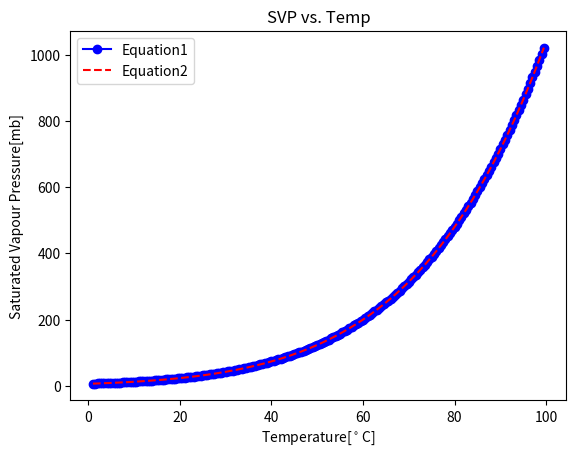

This chart was generated by the following Python code:
import numpy as np
import matplotlib.pyplot as plt

# Saturated Vapour Pressure 
Temp_C = np.arange(1, 100, 0.5)
Temp_K = Temp_C - 273.15

es_1 = 6.11*np.exp(19.83 - 5417/Temp_K)
es_2 = 6.11*np.exp(17.625*Temp_C/(Temp_C+243.04))

plt.plot(Temp_C, es_2, 'bo-', label = 'Equation1')
plt.plot(Temp_C, es_2,'r--',label = 'Equation2')
plt.title("SVP vs. Temp")
plt.xlabel("Temperature[$^\circ$C]")
plt.ylabel("Saturated Vapour Pressure[mb]")
plt.legend(loc = 2)
plt.show()


